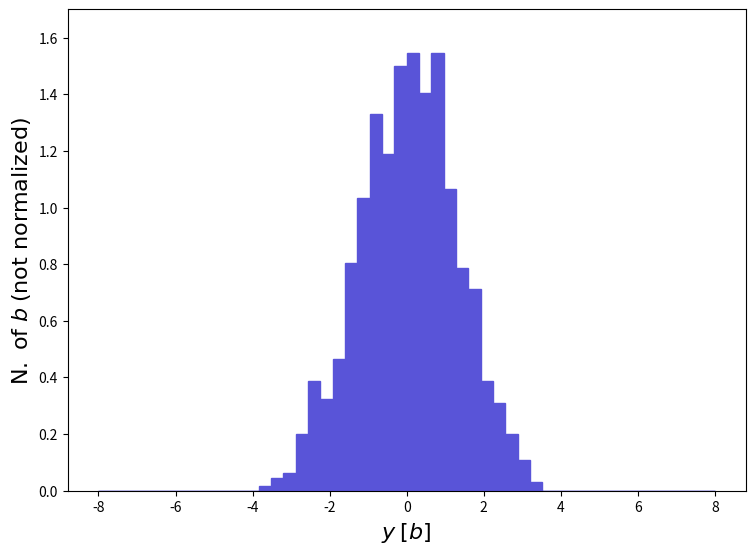

This chart was generated by the following Python code: (Note: this script raises an exception after producing the figure.)
def selection_89():

    # Library import
    import numpy
    import matplotlib
    import matplotlib.pyplot   as plt
    import matplotlib.gridspec as gridspec

    # Library version
    matplotlib_version = matplotlib.__version__
    numpy_version      = numpy.__version__

    # Histo binning
    xBinning = numpy.linspace(-8.0,8.0,51,endpoint=True)

    # Creating data sequence: middle of each bin
    xData = numpy.array([-7.84,-7.52,-7.2,-6.88,-6.5600000000000005,-6.24,-5.92,-5.6,-5.279999999999999,-4.96,-4.640000000000001,-4.32,-4.0,-3.6799999999999997,-3.3600000000000003,-3.04,-2.7199999999999998,-2.3999999999999995,-2.08,-1.7599999999999998,-1.4399999999999995,-1.12,-0.7999999999999998,-0.47999999999999954,-0.16000000000000014,0.16000000000000014,0.4800000000000004,0.8000000000000007,1.120000000000001,1.4399999999999995,1.7599999999999998,2.08,2.4000000000000004,2.7200000000000006,3.040000000000001,3.3599999999999994,3.6799999999999997,4.0,4.32,4.640000000000001,4.960000000000001,5.280000000000001,5.6,5.92,6.24,6.5600000000000005,6.880000000000001,7.200000000000001,7.52,7.84])

    # Creating weights for histo: y90_Y_0
    y90_Y_0_weights = numpy.array([0.0,0.0,0.0,0.0,0.0,0.0,0.0,0.0,0.0,0.0,0.0,0.0,0.0,0.01544783,0.04634349,0.06179132,0.2008218,0.3861957,0.3244044,0.4634349,0.8032872,1.035005,1.328513,1.189483,1.498439,1.544783,1.405753,1.544783,1.0659,0.7878393,0.7106002,0.3861957,0.3089566,0.2008218,0.1081348,0.03089566,0.0,0.0,0.0,0.0,0.0,0.0,0.0,0.0,0.0,0.0,0.0,0.0,0.0,0.0])

    # Creating a new Canvas
    fig   = plt.figure(figsize=(8.75,6.25),dpi=80)
    frame = gridspec.GridSpec(1,1)
    pad   = fig.add_subplot(frame[0])

    # Creating a new Stack
    pad.hist(x=xData, bins=xBinning, weights=y90_Y_0_weights,\
             label="$testset$", histtype="stepfilled", rwidth=1.0,\
             color="#5954d8", edgecolor="#5954d8", linewidth=1, linestyle="solid",\
             bottom=None, cumulative=False, density=False, align="mid", orientation="vertical")


    # Axis
    plt.rc('text',usetex=False)
    plt.xlabel(r"$y$ $[ b ]$ ",\
               fontsize=16,color="black")
    plt.ylabel(r"$\mathrm{N.}\ \mathrm{of}\ b$ $(\mathrm{not}\ \mathrm{normalized})$",\
               fontsize=16,color="black")

    # Boundary of y-axis
    ymax=(y90_Y_0_weights).max()*1.1
    ymin=0 # linear scale
    #ymin=min([x for x in (y90_Y_0_weights) if x])/100. # log scale
    plt.gca().set_ylim(ymin,ymax)

    # Log/Linear scale for X-axis
    plt.gca().set_xscale("linear")
    #plt.gca().set_xscale("log",nonpositive="clip")

    # Log/Linear scale for Y-axis
    plt.gca().set_yscale("linear")
    #plt.gca().set_yscale("log",nonpositive="clip")

    # Saving the image
    plt.savefig('../../HTML/MadAnalysis5job_0/selection_89.png')
    plt.savefig('../../PDF/MadAnalysis5job_0/selection_89.png')
    plt.savefig('../../DVI/MadAnalysis5job_0/selection_89.eps')

# Running!
if __name__ == '__main__':
    selection_89()
